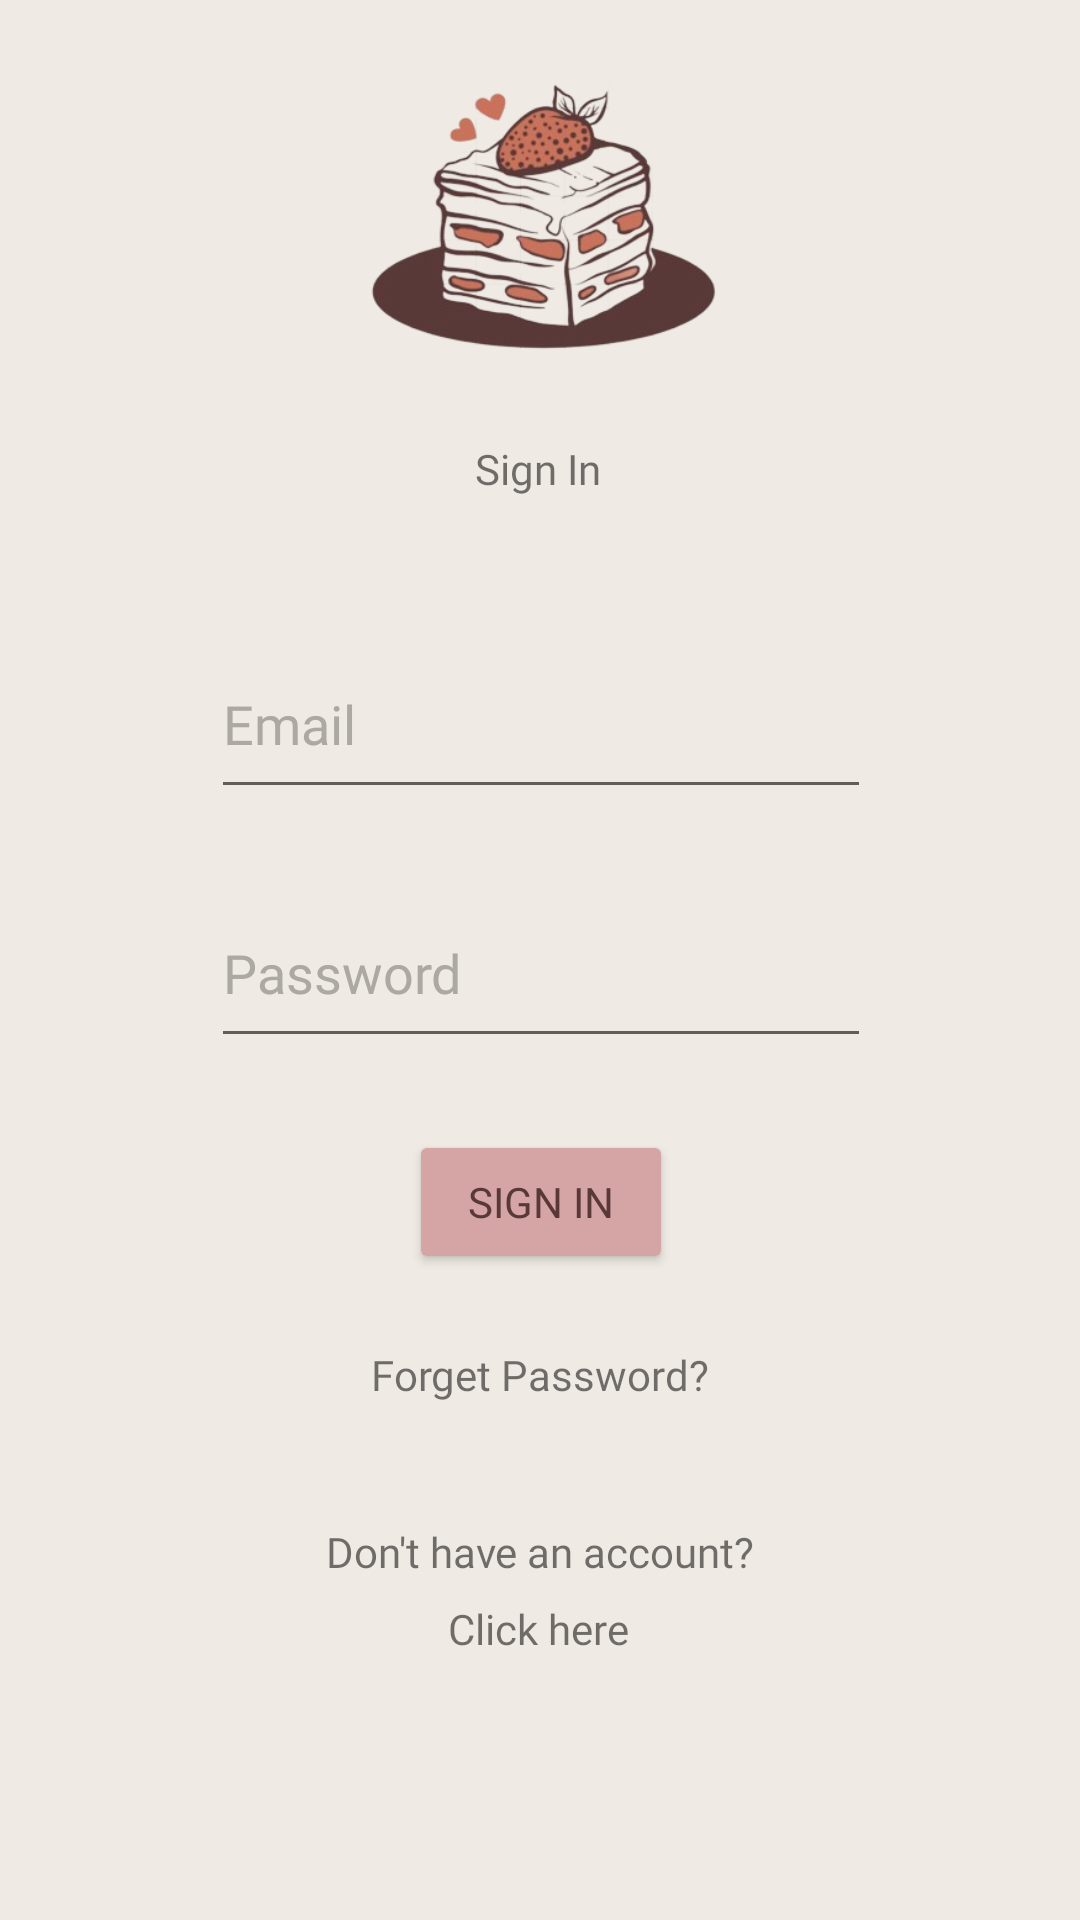

Here is an Android app screen rendered from its layout file. Give the layout XML and the strings, colors and styles it references.
<!-- AndroidManifest.xml: application theme Theme.ButterBloom -->
<!-- res/layout/activity_login.xml -->
<?xml version="1.0" encoding="utf-8"?>
<androidx.constraintlayout.widget.ConstraintLayout xmlns:android="http://schemas.android.com/apk/res/android"
    xmlns:app="http://schemas.android.com/apk/res-auto"
    xmlns:tools="http://schemas.android.com/tools"
    android:id="@+id/main"
    android:layout_width="match_parent"
    android:layout_height="match_parent"
    android:background="#EFEAE4"
    tools:context=".LoginActivity">

    <ImageView
        android:id="@+id/imageView2"
        android:layout_width="150dp"
        android:layout_height="95dp"
        app:layout_constraintBottom_toBottomOf="parent"
        app:layout_constraintEnd_toEndOf="parent"
        app:layout_constraintHorizontal_bias="0.498"
        app:layout_constraintStart_toStartOf="parent"
        app:layout_constraintTop_toTopOf="parent"
        app:layout_constraintVertical_bias="0.045"
        app:srcCompat="@drawable/croplogo" />

    <TextView
        android:id="@+id/textView3"
        android:layout_width="wrap_content"
        android:layout_height="wrap_content"
        android:fontFamily="@font/berkshire_swash"
        android:text="Sign In"
        android:textSize="@dimen/_25sdp"
        app:layout_constraintBottom_toBottomOf="parent"
        app:layout_constraintEnd_toEndOf="parent"
        app:layout_constraintHorizontal_bias="0.498"
        app:layout_constraintStart_toStartOf="parent"
        app:layout_constraintTop_toBottomOf="@+id/imageView2"
        app:layout_constraintVertical_bias="0.054" />

    <EditText
        android:id="@+id/txt_LMail"
        android:layout_width="220dp"
        android:layout_height="60dp"
        android:layout_marginTop="44dp"
        android:ems="10"
        android:fontFamily="@font/berkshire_swash"
        android:hint="Email"
        android:inputType="text"
        android:textColorHint="#ACA8A4"
        app:layout_constraintEnd_toEndOf="parent"
        app:layout_constraintHorizontal_bias="0.502"
        app:layout_constraintStart_toStartOf="parent"
        app:layout_constraintTop_toBottomOf="@+id/textView3" />

    <EditText
        android:id="@+id/txtLPass"
        android:layout_width="220dp"
        android:layout_height="60dp"
        android:layout_marginTop="15dp"
        android:ems="10"
        android:fontFamily="@font/berkshire_swash"
        android:hint="Password"
        android:inputType="text"
        android:textColorHint="#ACA8A4"
        app:layout_constraintBottom_toBottomOf="parent"
        app:layout_constraintEnd_toEndOf="parent"
        app:layout_constraintHorizontal_bias="0.502"
        app:layout_constraintStart_toStartOf="parent"
        app:layout_constraintTop_toBottomOf="@+id/txt_LMail"
        app:layout_constraintVertical_bias="0.027" />

    <Button
        android:id="@+id/btnSignIn"
        android:layout_width="wrap_content"
        android:layout_height="wrap_content"
        android:layout_marginTop="24dp"
        android:backgroundTint="#D5A4A4"
        android:fontFamily="@font/berkshire_swash"
        android:text="Sign In"
        android:textColor="#593938"
        android:textSize="@dimen/_15sdp"
        app:layout_constraintEnd_toEndOf="parent"
        app:layout_constraintHorizontal_bias="0.501"
        app:layout_constraintStart_toStartOf="parent"
        app:layout_constraintTop_toBottomOf="@+id/txtLPass" />

    <TextView
        android:id="@+id/txt_forgetPass"
        android:layout_width="wrap_content"
        android:layout_height="wrap_content"
        android:layout_marginTop="24dp"
        android:clickable="true"
        android:fontFamily="@font/berkshire_swash"
        android:text="Forget Password?"
        app:layout_constraintEnd_toEndOf="parent"
        app:layout_constraintStart_toStartOf="parent"
        app:layout_constraintTop_toBottomOf="@+id/btnSignIn" />

    <TextView
        android:id="@+id/textView4"
        android:layout_width="wrap_content"
        android:layout_height="wrap_content"
        android:layout_marginTop="40dp"
        android:fontFamily="@font/berkshire_swash"
        android:text="Don't have an account?"
        app:layout_constraintEnd_toEndOf="parent"
        app:layout_constraintStart_toStartOf="parent"
        app:layout_constraintTop_toBottomOf="@+id/txt_forgetPass" />

    <TextView
        android:id="@+id/txt_click"
        android:layout_width="wrap_content"
        android:layout_height="wrap_content"
        android:clickable="true"
        android:fontFamily="@font/berkshire_swash"
        android:text="Click here"
        app:layout_constraintBottom_toBottomOf="parent"
        app:layout_constraintEnd_toEndOf="parent"
        app:layout_constraintHorizontal_bias="0.498"
        app:layout_constraintStart_toStartOf="parent"
        app:layout_constraintTop_toBottomOf="@+id/textView4"
        app:layout_constraintVertical_bias="0.07" />

</androidx.constraintlayout.widget.ConstraintLayout>
<!-- resources referenced by this layout -->
<resources>
  <!-- drawable croplogo: png bitmap (drawable, 62496 bytes) -->
  <style name="Theme.ButterBloom" parent="Base.Theme.ButterBloom" />
  <style name="Base.Theme.ButterBloom" parent="Theme.AppCompat.Light.NoActionBar">
          
          
      </style>
</resources>
